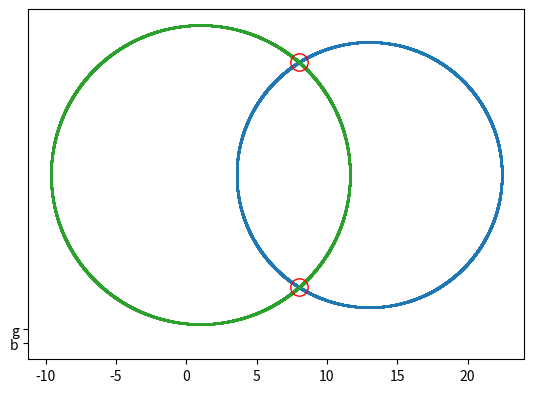

Here is the Python script that generated this plot:
import numpy as np


class CircleIntersections():

    def __init__(self):
        pass


    @staticmethod
    def rotate_point_2d(point:tuple, angle):
        #  point is a tuple with two numeric values, (x, y)
        #  angle is a numeric value in degrees over which the point is rotating


        #  create coordinate matrix
        coord = np.array(
            [
                [point[0]],
                [point[-1]]
            ]
        )


        #  convert degrees to radians
        theta_rad = np.deg2rad(angle)


        #  rotation matrix
        rotation_matrix = np.array(
            [
                [np.cos(theta_rad), -1*np.sin(theta_rad)],
                [np.sin(theta_rad), np.cos(theta_rad)]
            ]
        )


        #  calculated rotated point
        rotated = rotation_matrix@coord


        #  format as tuple for output
        return (*rotated[0], *rotated[-1])



    def get_intersections(self, circ_1:tuple, circ_2:tuple):
        #  input tuple: (radius, center_x, center_y)


        #  assign inputs to variables
        r1, a1, b1 = circ_1
        r2, a2, b2 = circ_2


        #  check for division by zero
        if b1==b2: rotation=True
        else: rotation=False


        #  rotate circ_1 and circ_2 if rotation required to avoid division by zero in 'm' calc
        if rotation:
            rotated_circ_1 = self.rotate_point_2d(point=(a1,b1), angle=45)
            rotated_circ_2 = self.rotate_point_2d(point=(a2,b2), angle=45)

            r1, a1, b1 = (r1, rotated_circ_1[0], rotated_circ_1[-1])
            r2, a2, b2 = (r2, rotated_circ_2[0], rotated_circ_2[-1])



        m = (a2-a1)/(b1-b2)
        c = ((a1**2)+(b1**2)+(r2**2)-((a2**2)+(b2**2)+(r1**2)))/(2*(b1-b2))

        A = 1+(m**2)
        B = 2*((m*(c-b1))-a1)
        C = (a1**2)+((c-b1)**2)-(r1**2)

        x1 = ((-1*B)+np.sqrt(B**2-(4*A*C)))/(2*A)
        y1 = m*x1+c

        x2 = (-B-np.sqrt(B**2-(4*A*C)))/(2*A)
        y2 = m*x2+c



        #  rotate back if circ_1 and circ_2 rotated to avoid division by zero in 'm' calc
        if rotation:
            x1, y1 = self.rotate_point_2d(point=(x1,y1), angle=-45)
            x2, y2 = self.rotate_point_2d(point=(x2,y2), angle=-45)
            

        return (x1, y1), (x2, y2)



if __name__=="__main__":

    import matplotlib.pyplot as plt


    #  circle definitions
    r1, a1, b1 = (9.43, 13, 12)
    r2, a2, b2 = (10.63, 1, 12)

    # r1, a1, b1 = (3.16, 7, 1)
    # r2, a2, b2 = (10.63, 1, 12)

    # r1, a1, b1 = (3.16, 7, 1)
    # r2, a2, b2 = (9.43, 13, 12)


    #  define domain in degrees
    theta = np.arange(0,360,.01)


    #  circle 1 points
    circ1_x = r1*np.cos(theta)+a1
    circ1_y = r1*np.sin(theta)+b1


    #  circle 2 points
    circ2_x = r2*np.cos(theta)+a2
    circ2_y = r2*np.sin(theta)+b2


    circ_ints_class = CircleIntersections()
    intersection_1, intersection_2 = circ_ints_class.get_intersections(
        circ_1=(r1,a1,b1), 
        circ_2=(r2,a2,b2)
    )

    print(
        intersection_1,
        intersection_2
    )


    fig, ax = plt.subplots()
    ax.plot(circ1_x, circ1_y, '.', 'b', ms=1)
    ax.plot(circ2_x, circ2_y, '.', 'g', ms=1)
    ax.plot([intersection_1[0], intersection_2[0]], [intersection_1[-1], intersection_2[-1]], marker='.', fillstyle='none', linestyle='none', ms=25, color='r')
    ax.set_aspect('equal', adjustable='box')
    plt.show()